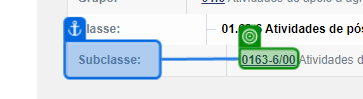
Task: Estrutura Empresarial Robótica
Workflow: FluxoSecaoADivisao01

Step 1: get-text from the link in window 'IBGE | Concla | Busca online' (chrome.exe)

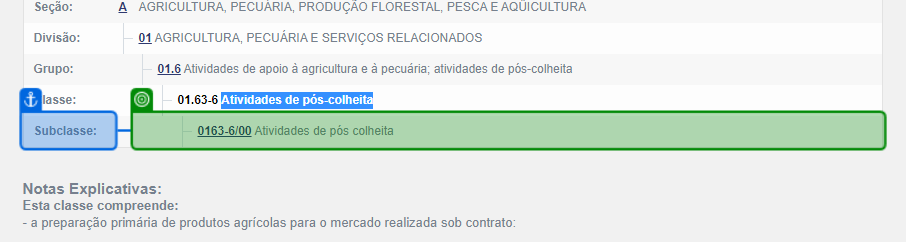
Step 2: get-text from the table cell in window 'IBGE | Concla | Busca online' (chrome.exe)

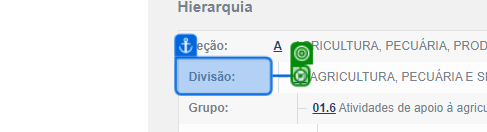
Step 3: click on the link in window 'IBGE | Concla | Busca online' (chrome.exe)

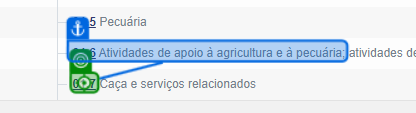
Step 4: click on the link in window 'IBGE | Concla | Busca online' (chrome.exe)

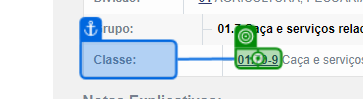
Step 5: click on the link in window 'IBGE | Concla | Busca online' (chrome.exe)

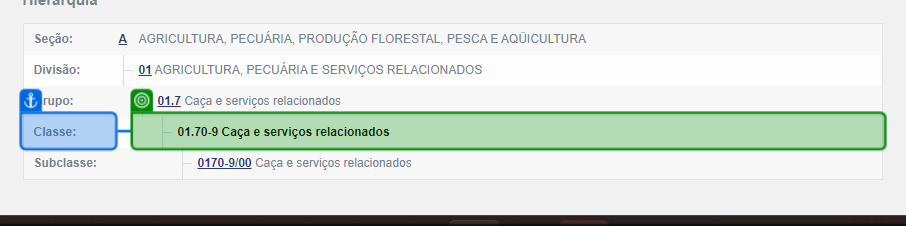
Step 6: get-text from the table cell in window 'IBGE | Concla | Busca online' (chrome.exe)

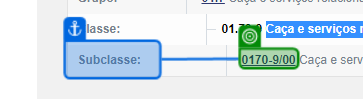
Step 7: get-text from the link in window 'IBGE | Concla | Busca online' (chrome.exe)

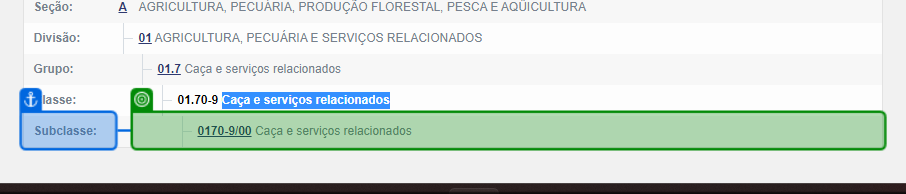
Step 8: get-text from the table cell in window 'IBGE | Concla | Busca online' (chrome.exe)

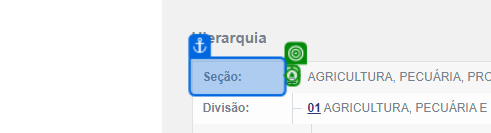
Step 9: click on the link in window 'IBGE | Concla | Busca online' (chrome.exe)
